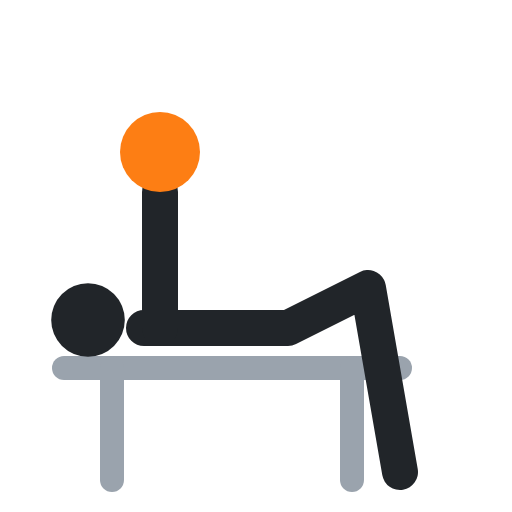
t = 0.00 s
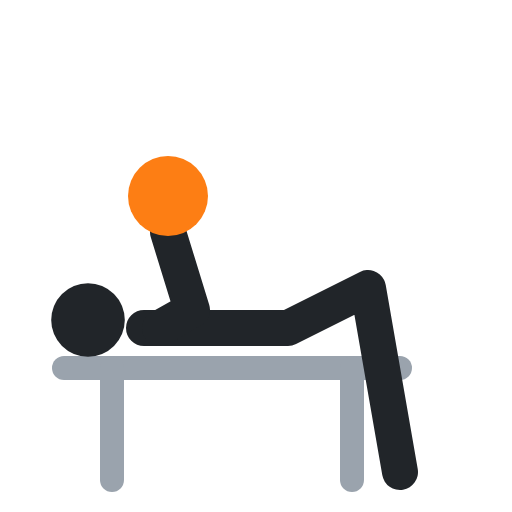
t = 0.40 s
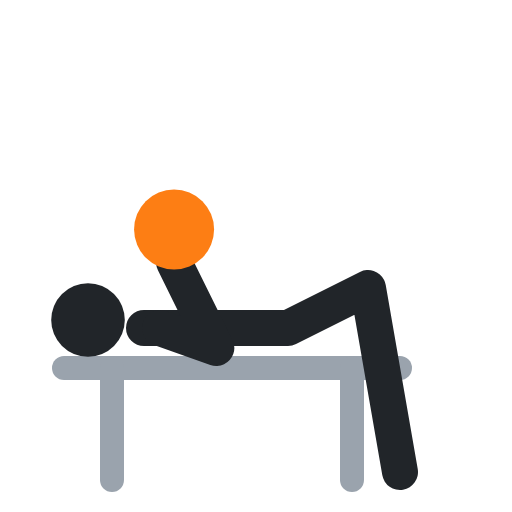
t = 0.60 s
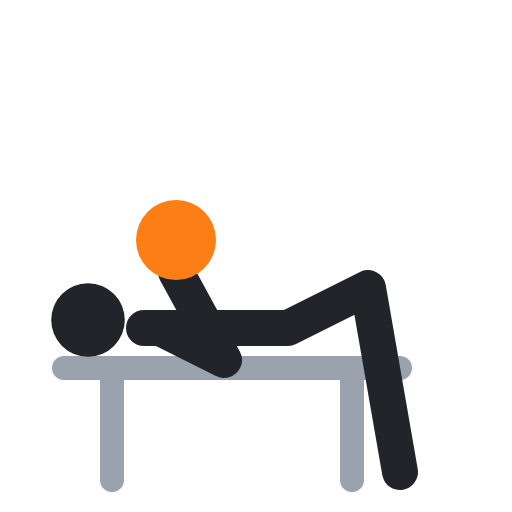
t = 1.00 s
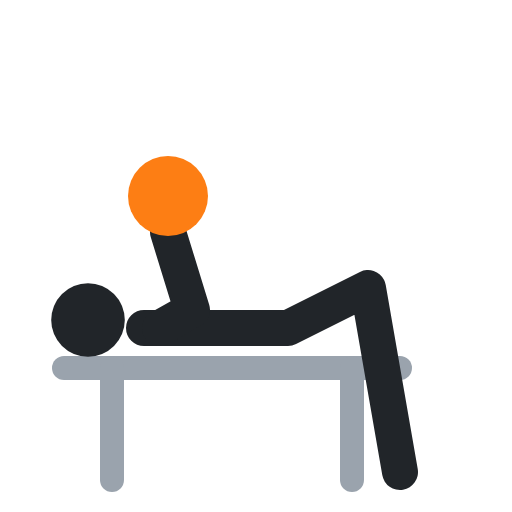
t = 1.40 s
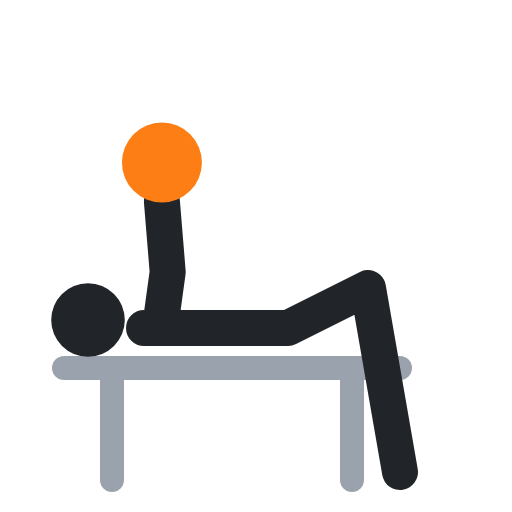
t = 1.60 s

The animated SVG that drew these frames (rendered in a browser with its animation timeline set to each time). Animation: 3 SMIL elements (animate=3); one cycle of 2.00 s, repeats indefinitely.

<svg xmlns="http://www.w3.org/2000/svg" viewBox="0 0 64 64" fill="none" stroke-linecap="round" stroke-linejoin="round"><polyline points="8,46 50,46" stroke="#9aa3ad" stroke-width="3"/><polyline points="14,46 14,60" stroke="#9aa3ad" stroke-width="3"/><polyline points="44,46 44,60" stroke="#9aa3ad" stroke-width="3"/><circle cx="11" cy="40" r="4.6" fill="#212529"/><polyline points="18,41 36,41 46,36 50,59" stroke="#212529" stroke-width="4.5"/><polyline points="20,41 20,32.5 20,24" stroke="#212529" stroke-width="4.5"><animate attributeName="points" values="20,41 20,32.5 20,24;20,41 28,45 22,34;20,41 28,45 22,34;20,41 20,32.5 20,24;20,41 20,32.5 20,24" keyTimes="0;.4;.5;.9;1" calcMode="spline" keySplines=".45 0 .55 1;.45 0 .55 1;.45 0 .55 1;.45 0 .55 1" dur="2s" repeatCount="indefinite"/></polyline><circle cx="20" cy="19" r="5" fill="#fd7e14"><animate attributeName="cx" values="20;22;22;20;20" keyTimes="0;.4;.5;.9;1" calcMode="spline" keySplines=".45 0 .55 1;.45 0 .55 1;.45 0 .55 1;.45 0 .55 1" dur="2s" repeatCount="indefinite"/><animate attributeName="cy" values="19;30;30;19;19" keyTimes="0;.4;.5;.9;1" calcMode="spline" keySplines=".45 0 .55 1;.45 0 .55 1;.45 0 .55 1;.45 0 .55 1" dur="2s" repeatCount="indefinite"/></circle></svg>
